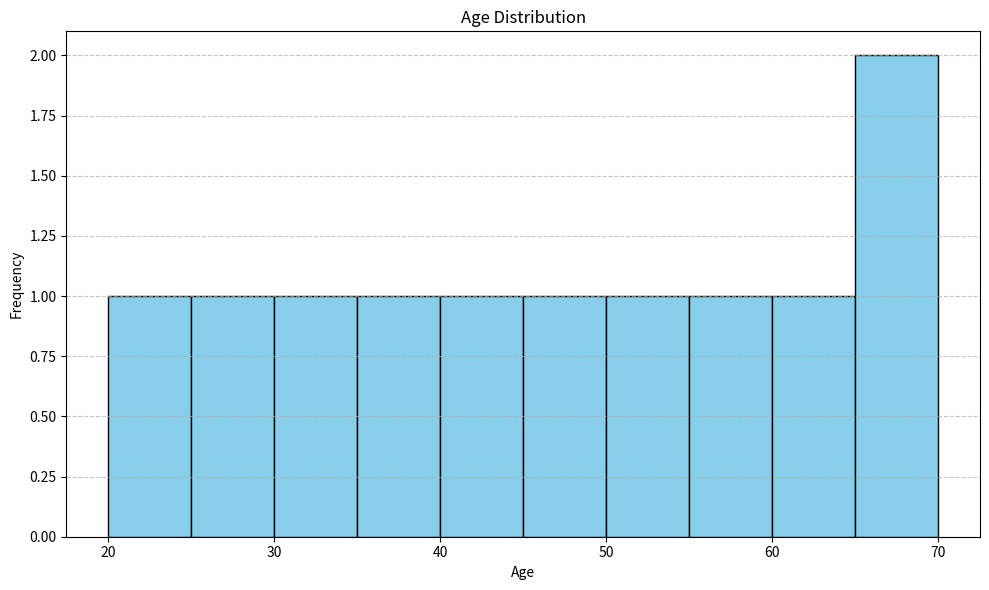
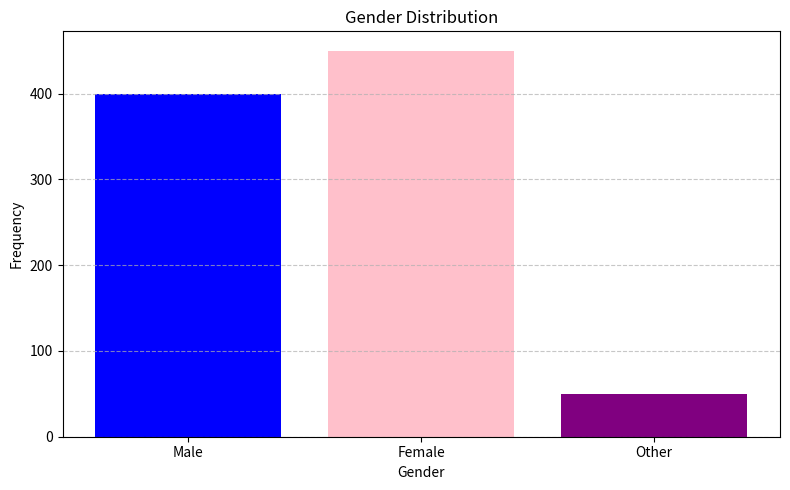
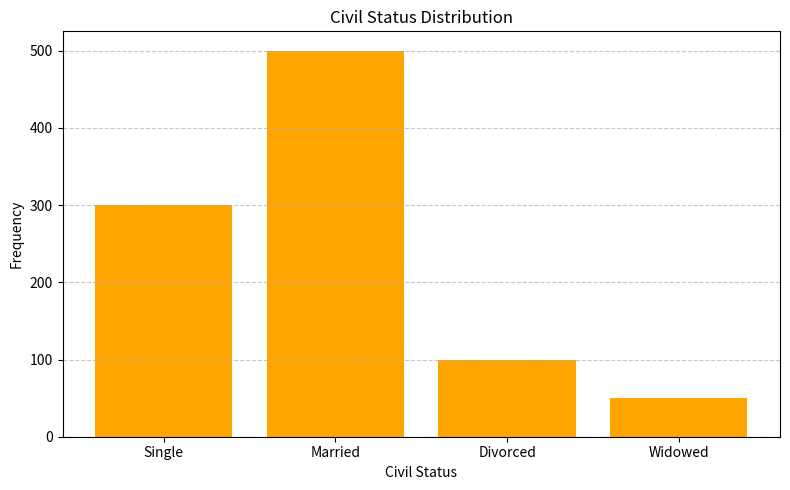
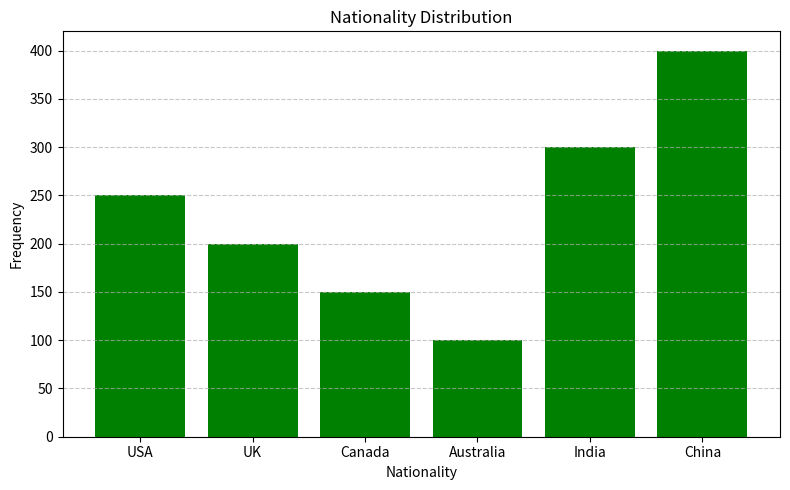
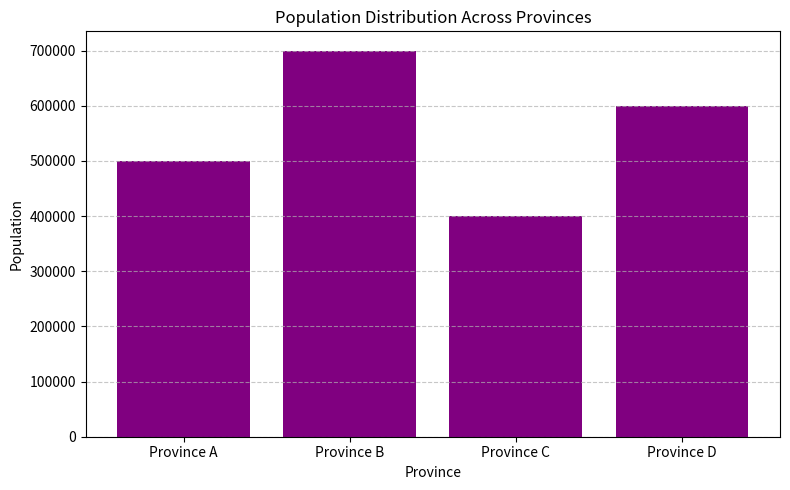
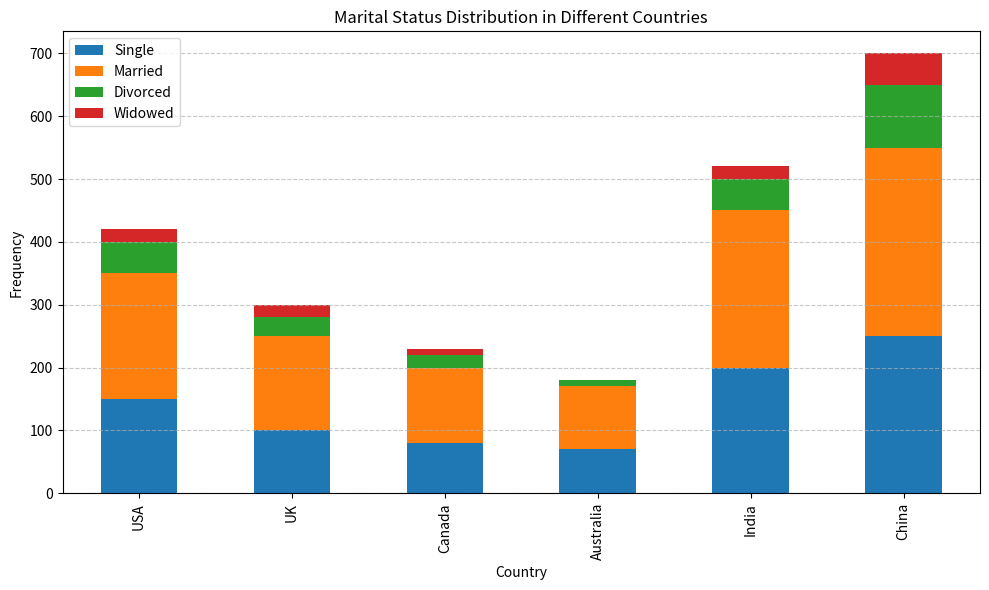

The script that saved these images, in order:

import matplotlib.pyplot as plt
import pandas as pd

age_data = {
    'Age': [20, 25, 30, 35, 40, 45, 50, 55, 60, 65, 70],
    'Frequency': [100, 200, 350, 450, 300, 200, 150, 100, 50, 25]
}

gender_data = {
    'Gender': ['Male', 'Female', 'Other'],
    'Frequency': [400, 450, 50]
}

civil_status_data = {
    'Civil Status': ['Single', 'Married', 'Divorced', 'Widowed'],
    'Frequency': [300, 500, 100, 50]
}

nationality_data = {
    'Nationality': ['USA', 'UK', 'Canada', 'Australia', 'India', 'China'],
    'Frequency': [250, 200, 150, 100, 300, 400]
}

province_population_data = {
    'Province': ['Province A', 'Province B', 'Province C', 'Province D'],
    'Population': [500000, 700000, 400000, 600000]
}

marital_status_data = {
    'Country': ['USA', 'UK', 'Canada', 'Australia', 'India', 'China'],
    'Single': [150, 100, 80, 70, 200, 250],
    'Married': [200, 150, 120, 100, 250, 300],
    'Divorced': [50, 30, 20, 10, 50, 100],
    'Widowed': [20, 20, 10, 0, 20, 50]
}

plt.figure(figsize=(10, 6))
plt.hist(age_data['Age'], bins=10, color='skyblue', edgecolor='black')
plt.title('Age Distribution')
plt.xlabel('Age')
plt.ylabel('Frequency')
plt.grid(axis='y', linestyle='--', alpha=0.7)
plt.tight_layout()
plt.show()

gender_df = pd.DataFrame(gender_data)
plt.figure(figsize=(8, 5))
plt.bar(gender_df['Gender'], gender_df['Frequency'], color=['blue', 'pink', 'purple'])
plt.title('Gender Distribution')
plt.xlabel('Gender')
plt.ylabel('Frequency')
plt.grid(axis='y', linestyle='--', alpha=0.7)
plt.tight_layout()
plt.show()

civil_status_df = pd.DataFrame(civil_status_data)
plt.figure(figsize=(8, 5))
plt.bar(civil_status_df['Civil Status'], civil_status_df['Frequency'], color='orange')
plt.title('Civil Status Distribution')
plt.xlabel('Civil Status')
plt.ylabel('Frequency')
plt.grid(axis='y', linestyle='--', alpha=0.7)
plt.tight_layout()
plt.show()

nationality_df = pd.DataFrame(nationality_data)
plt.figure(figsize=(8, 5))
plt.bar(nationality_df['Nationality'], nationality_df['Frequency'], color='green')
plt.title('Nationality Distribution')
plt.xlabel('Nationality')
plt.ylabel('Frequency')
plt.grid(axis='y', linestyle='--', alpha=0.7)
plt.tight_layout()
plt.show()

province_population_df = pd.DataFrame(province_population_data)
plt.figure(figsize=(8, 5))
plt.bar(province_population_df['Province'], province_population_df['Population'], color='purple')
plt.title('Population Distribution Across Provinces')
plt.xlabel('Province')
plt.ylabel('Population')
plt.grid(axis='y', linestyle='--', alpha=0.7)
plt.tight_layout()
plt.show()

marital_status_df = pd.DataFrame(marital_status_data)
marital_status_df.set_index('Country', inplace=True)
marital_status_df.plot(kind='bar', stacked=True, figsize=(10, 6))
plt.title('Marital Status Distribution in Different Countries')
plt.xlabel('Country')
plt.ylabel('Frequency')
plt.grid(axis='y', linestyle='--', alpha=0.7)
plt.tight_layout()
plt.show()





